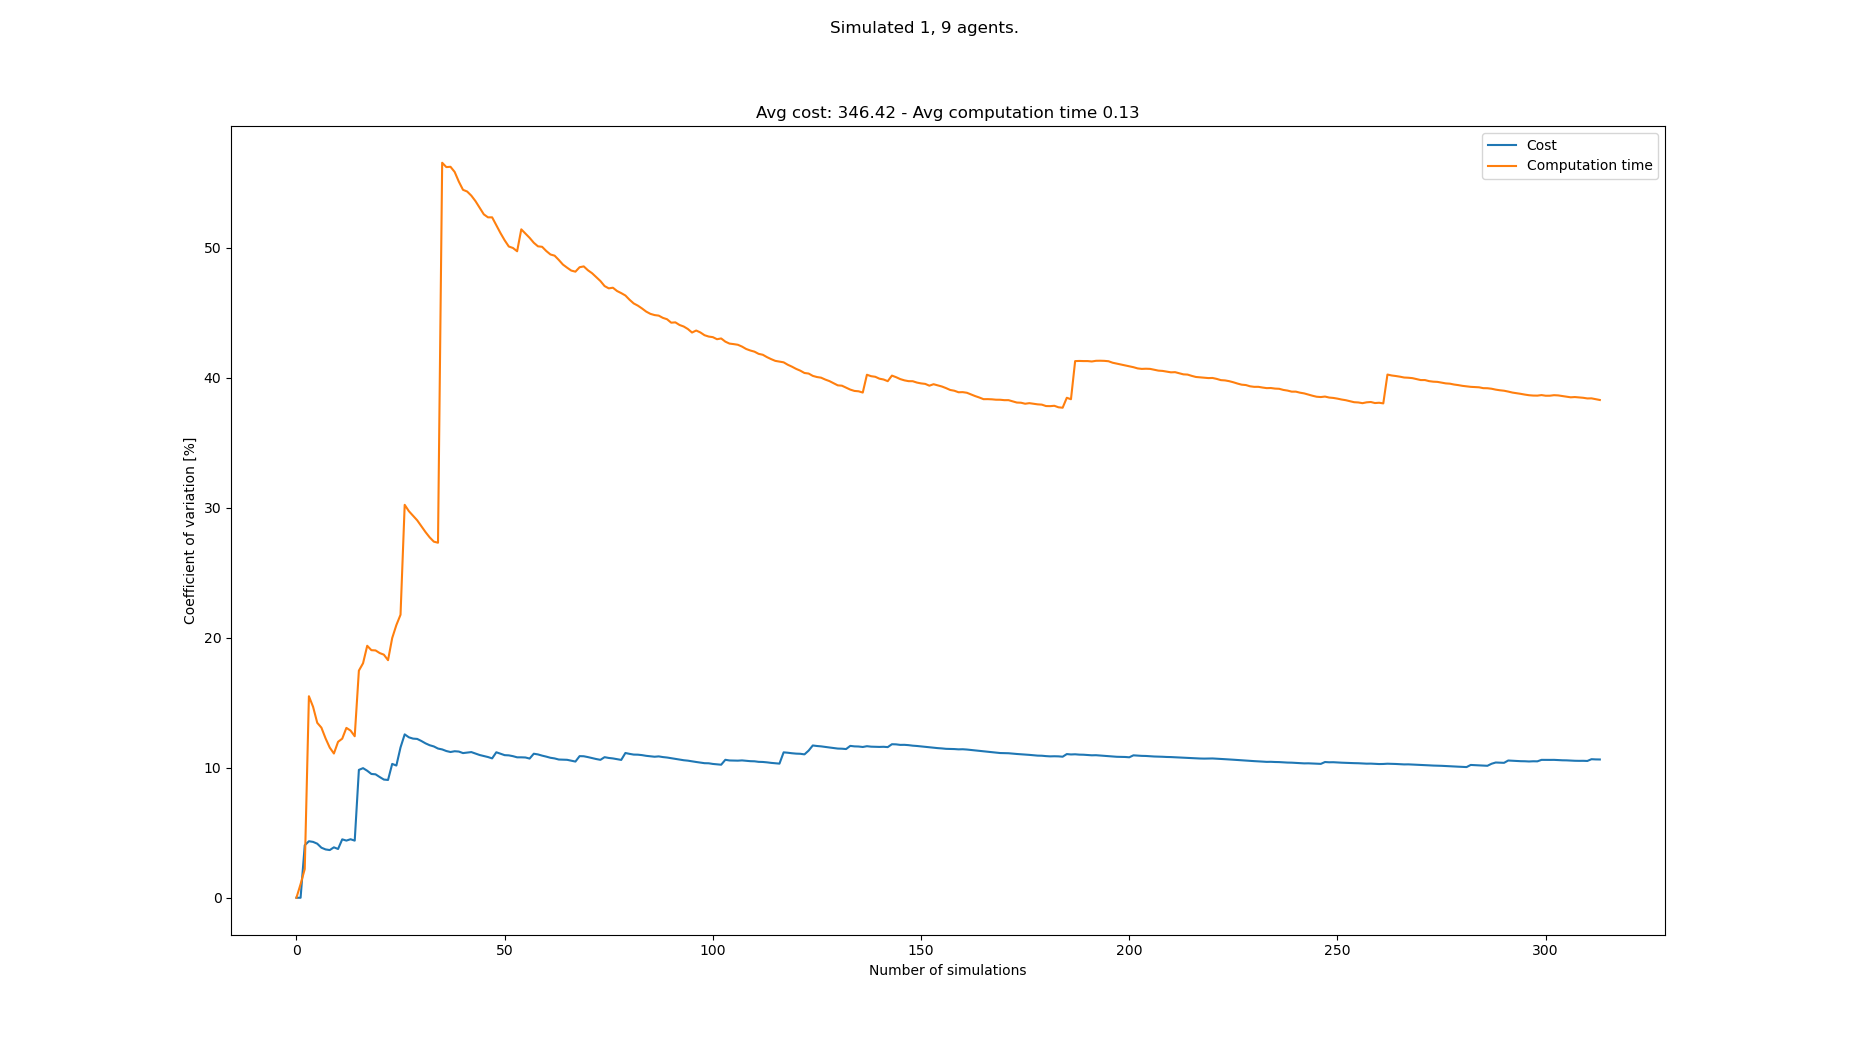

Values plotted in this chart, from the file beside it:
starts, goals, Cost, Cost_var, Cost_mean, Cost_std, Computation time, Computation time_var, Computation time_mean, Computation time_std
[(1, 0), (8, 21), (4, 21), (7, 21), (5, …, [(4, 21), (8, 0), (3, 0), (6, 0), (0, 0)…, 340, 0.0, 340.0, 0.0, 0.124, 0.0, 0.124, 0.0
[(8, 0), (1, 21), (3, 21), (7, 21), (6, …, [(4, 21), (1, 0), (2, 0), (5, 0), (7, 0)…, 340, 0.0, 340.0, 0.0, 0.1215, 1.046, 0.1227, 0.001284
[(7, 0), (6, 21), (3, 21), (5, 21), (4, …, [(5, 21), (4, 0), (5, 0), (2, 0), (0, 0)…, 370, 4.041, 350.0, 14.14, 0.1281, 2.207, 0.1245, 0.002749
[(4, 0), (6, 21), (3, 21), (7, 21), (1, …, [(2, 21), (0, 0), (2, 0), (8, 0), (6, 0)…, 330, 4.348, 345.0, 15.0, 0.08395, 15.5, 0.1144, 0.01774
[(2, 0), (8, 21), (0, 21), (6, 21), (5, …, [(3, 21), (7, 0), (6, 0), (3, 0), (1, 0)…, 330, 4.297, 342.0, 14.7, 0.1033, 14.69, 0.1122, 0.01648
[(0, 0), (6, 21), (0, 21), (5, 21), (8, …, [(4, 21), (6, 0), (7, 0), (8, 0), (0, 0)…, 330, 4.159, 340.0, 14.14, 0.1189, 13.46, 0.1133, 0.01525
[(3, 0), (5, 21), (6, 21), (3, 21), (1, …, [(8, 21), (7, 0), (1, 0), (4, 0), (2, 0)…, 340, 3.851, 340.0, 13.09, 0.1024, 13.09, 0.1117, 0.01462
[(3, 0), (6, 21), (8, 21), (5, 21), (2, …, [(8, 21), (2, 0), (3, 0), (8, 0), (0, 0)…, 350, 3.718, 341.2, 12.69, 0.1167, 12.26, 0.1124, 0.01377
[(0, 0), (3, 21), (5, 21), (1, 21), (0, …, [(1, 21), (4, 0), (5, 0), (7, 0), (6, 0)…, 330, 3.668, 340.0, 12.47, 0.1131, 11.55, 0.1124, 0.01299
[(1, 0), (0, 21), (1, 21), (8, 21), (4, …, [(2, 21), (2, 0), (7, 0), (5, 0), (0, 0)…, 360, 3.879, 342.0, 13.27, 0.1206, 11.1, 0.1133, 0.01257
[(2, 0), (4, 21), (2, 21), (3, 21), (5, …, [(8, 21), (2, 0), (6, 0), (5, 0), (7, 0)…, 350, 3.751, 342.7, 12.86, 0.1374, 12, 0.1154, 0.01385
[(8, 0), (3, 21), (6, 21), (4, 21), (8, …, [(7, 21), (0, 0), (1, 0), (2, 0), (7, 0)…, 310, 4.493, 340.0, 15.28, 0.09956, 12.24, 0.1141, 0.01397
[(4, 0), (0, 21), (8, 21), (4, 21), (1, …, [(8, 21), (0, 0), (6, 0), (5, 0), (1, 0)…, 330, 4.397, 339.2, 14.92, 0.09171, 13.07, 0.1124, 0.01469
[(1, 0), (3, 21), (6, 21), (2, 21), (8, …, [(2, 21), (7, 0), (0, 0), (1, 0), (3, 0)…, 360, 4.501, 340.7, 15.34, 0.1028, 12.86, 0.1117, 0.01437
[(5, 0), (2, 21), (1, 21), (0, 21), (7, …, [(3, 21), (2, 0), (8, 0), (3, 0), (6, 0)…, 350, 4.393, 341.3, 15, 0.1118, 12.42, 0.1117, 0.01388
[(6, 0), (4, 21), (5, 21), (7, 21), (8, …, [(2, 21), (8, 0), (3, 0), (4, 0), (1, 0)…, 470, 9.836, 349.4, 34.36, 0.174, 17.47, 0.1156, 0.0202
[(1, 0), (5, 21), (3, 21), (4, 21), (6, …, [(1, 21), (1, 0), (7, 0), (8, 0), (4, 0)…, 310, 9.97, 347.1, 34.6, 0.089, 18.04, 0.1141, 0.02058
[(7, 0), (0, 21), (1, 21), (2, 21), (5, …, [(3, 21), (4, 0), (6, 0), (3, 0), (5, 0)…, 370, 9.771, 348.3, 34.03, 0.1601, 19.38, 0.1166, 0.0226
[(5, 0), (2, 21), (4, 21), (3, 21), (5, …, [(0, 21), (4, 0), (1, 0), (2, 0), (6, 0)…, 360, 9.523, 348.9, 33.23, 0.1068, 19.05, 0.1161, 0.02211
[(4, 0), (6, 21), (3, 21), (7, 21), (4, …, [(1, 21), (3, 0), (6, 0), (5, 0), (8, 0)…, 320, 9.495, 347.5, 33, 0.1432, 19.03, 0.1174, 0.02235
[(0, 0), (2, 21), (1, 21), (5, 21), (3, …, [(5, 21), (7, 0), (4, 0), (1, 0), (5, 0)…, 340, 9.287, 347.1, 32.24, 0.1042, 18.82, 0.1168, 0.02199
[(0, 0), (6, 21), (8, 21), (2, 21), (1, …, [(8, 21), (8, 0), (1, 0), (0, 0), (4, 0)…, 340, 9.093, 346.8, 31.53, 0.1017, 18.7, 0.1161, 0.02172
[(8, 0), (7, 21), (3, 21), (4, 21), (0, …, [(5, 21), (3, 0), (7, 0), (5, 0), (1, 0)…, 320, 9.062, 345.7, 31.32, 0.1215, 18.28, 0.1164, 0.02127
[(8, 0), (0, 21), (8, 21), (7, 21), (3, …, [(1, 21), (4, 0), (3, 0), (6, 0), (7, 0)…, 440, 10.3, 349.6, 36, 0.1733, 19.98, 0.1187, 0.02372
[(3, 0), (6, 21), (3, 21), (0, 21), (4, …, [(3, 21), (0, 0), (6, 0), (1, 0), (5, 0)…, 330, 10.17, 348.8, 35.48, 0.07816, 20.98, 0.1171, 0.02457
[(6, 0), (2, 21), (5, 21), (8, 21), (0, …, [(2, 21), (1, 0), (7, 0), (3, 0), (8, 0)…, 460, 11.57, 353.1, 40.83, 0.1668, 21.77, 0.119, 0.02591
[(7, 0), (1, 21), (6, 21), (5, 21), (7, …, [(1, 21), (7, 0), (1, 0), (0, 0), (5, 0)…, 460, 12.57, 357, 44.87, 0.2658, 30.23, 0.1245, 0.03762
[(7, 0), (8, 21), (1, 21), (0, 21), (5, …, [(5, 21), (7, 0), (8, 0), (1, 0), (2, 0)…, 370, 12.34, 357.5, 44.13, 0.1529, 29.74, 0.1255, 0.03732
[(2, 0), (5, 21), (7, 21), (3, 21), (0, …, [(4, 21), (4, 0), (7, 0), (5, 0), (6, 0)…, 330, 12.24, 356.6, 43.65, 0.1123, 29.39, 0.125, 0.03675
[(0, 0), (5, 21), (0, 21), (4, 21), (6, …, [(0, 21), (6, 0), (3, 0), (2, 0), (1, 0)…, 320, 12.22, 355.3, 43.42, 0.1134, 29.04, 0.1246, 0.03619
[(2, 0), (4, 21), (6, 21), (0, 21), (2, …, [(4, 21), (2, 0), (6, 0), (5, 0), (0, 0)…, 340, 12.06, 354.8, 42.8, 0.1226, 28.58, 0.1246, 0.0356
[(1, 0), (6, 21), (8, 21), (5, 21), (0, …, [(5, 21), (8, 0), (4, 0), (5, 0), (1, 0)…, 350, 11.88, 354.7, 42.13, 0.1246, 28.13, 0.1246, 0.03504
[(8, 0), (3, 21), (8, 21), (5, 21), (0, …, [(3, 21), (1, 0), (8, 0), (4, 0), (6, 0)…, 340, 11.73, 354.2, 41.56, 0.1218, 27.72, 0.1245, 0.03451
[(6, 0), (1, 21), (2, 21), (5, 21), (4, …, [(5, 21), (6, 0), (7, 0), (3, 0), (1, 0)…, 330, 11.64, 353.5, 41.15, 0.1158, 27.39, 0.1242, 0.03403
[(0, 0), (4, 21), (2, 21), (6, 21), (7, …, [(8, 21), (0, 0), (3, 0), (1, 0), (2, 0)…, 350, 11.48, 353.4, 40.56, 0.1017, 27.31, 0.1236, 0.03375
[(7, 0), (8, 21), (1, 21), (6, 21), (3, …, [(5, 21), (6, 0), (4, 0), (1, 0), (0, 0)…, 390, 11.41, 354.4, 40.45, 0.5424, 56.54, 0.1352, 0.07646
[(5, 0), (3, 21), (5, 21), (7, 21), (4, …, [(4, 21), (4, 0), (2, 0), (8, 0), (7, 0)…, 340, 11.29, 354.1, 39.96, 0.1062, 56.21, 0.1344, 0.07556
[(4, 0), (2, 21), (3, 21), (6, 21), (5, …, [(2, 21), (2, 0), (5, 0), (4, 0), (0, 0)…, 330, 11.21, 353.4, 39.62, 0.08883, 56.23, 0.1332, 0.07492
[(8, 0), (2, 21), (1, 21), (7, 21), (5, …, [(8, 21), (0, 0), (3, 0), (7, 0), (2, 0)…, 310, 11.27, 352.3, 39.71, 0.1093, 55.84, 0.1326, 0.07405
[(8, 0), (6, 21), (7, 21), (0, 21), (2, …, [(5, 21), (5, 0), (4, 0), (2, 0), (6, 0)…, 320, 11.25, 351.5, 39.53, 0.1369, 55.09, 0.1327, 0.07312
[(4, 0), (5, 21), (3, 21), (1, 21), (4, …, [(3, 21), (6, 0), (3, 0), (7, 0), (5, 0)…, 340, 11.13, 351.2, 39.09, 0.1284, 54.46, 0.1326, 0.07223
[(3, 0), (1, 21), (7, 21), (8, 21), (6, …, [(1, 21), (1, 0), (2, 0), (6, 0), (0, 0)…, 310, 11.17, 350.2, 39.13, 0.09604, 54.33, 0.1317, 0.07158
[(0, 0), (7, 21), (2, 21), (1, 21), (5, …, [(2, 21), (7, 0), (2, 0), (1, 0), (0, 0)…, 310, 11.21, 349.3, 39.14, 0.1065, 54.01, 0.1312, 0.07084
[(4, 0), (4, 21), (1, 21), (6, 21), (2, …, [(3, 21), (1, 0), (4, 0), (0, 0), (7, 0)…, 340, 11.09, 349.1, 38.72, 0.114, 53.59, 0.1308, 0.07008
[(3, 0), (8, 21), (1, 21), (5, 21), (2, …, [(8, 21), (7, 0), (0, 0), (3, 0), (2, 0)…, 340, 10.98, 348.9, 38.31, 0.1223, 53.08, 0.1306, 0.06931
[(0, 0), (8, 21), (0, 21), (3, 21), (4, …, [(4, 21), (6, 0), (1, 0), (5, 0), (4, 0)…, 330, 10.9, 348.5, 37.99, 0.1227, 52.57, 0.1304, 0.06856
[(5, 0), (1, 21), (2, 21), (5, 21), (4, …, [(6, 21), (1, 0), (5, 0), (6, 0), (8, 0)…, 330, 10.82, 348.1, 37.68, 0.1024, 52.34, 0.1298, 0.06795
[(4, 0), (4, 21), (0, 21), (6, 21), (8, …, [(5, 21), (6, 0), (3, 0), (5, 0), (7, 0)…, 340, 10.72, 347.9, 37.3, 0.08839, 52.34, 0.129, 0.0675
[(6, 0), (6, 21), (1, 21), (2, 21), (0, …, [(1, 21), (0, 0), (2, 0), (8, 0), (6, 0)…, 440, 11.19, 349.8, 39.15, 0.1375, 51.75, 0.1291, 0.06682
[(7, 0), (1, 21), (8, 21), (4, 21), (3, …, [(2, 21), (7, 0), (3, 0), (6, 0), (1, 0)…, 350, 11.08, 349.8, 38.76, 0.1436, 51.13, 0.1294, 0.06617
[(4, 0), (1, 21), (0, 21), (8, 21), (6, …, [(1, 21), (7, 0), (8, 0), (3, 0), (0, 0)…, 350, 10.97, 349.8, 38.37, 0.1366, 50.58, 0.1296, 0.06553
[(1, 0), (7, 21), (3, 21), (6, 21), (0, …, [(0, 21), (3, 0), (0, 0), (8, 0), (2, 0)…, 390, 10.95, 350.6, 38.4, 0.1285, 50.1, 0.1295, 0.0649
[(4, 0), (7, 21), (4, 21), (6, 21), (8, …, [(6, 21), (2, 0), (8, 0), (5, 0), (1, 0)…, 330, 10.89, 350.2, 38.14, 0.0966, 49.99, 0.1289, 0.06444
[(3, 0), (5, 21), (2, 21), (7, 21), (6, …, [(6, 21), (8, 0), (2, 0), (5, 0), (0, 0)…, 340, 10.8, 350.0, 37.81, 0.1068, 49.73, 0.1285, 0.06391
[(7, 0), (6, 21), (7, 21), (3, 21), (0, …, [(6, 21), (5, 0), (4, 0), (7, 0), (6, 0)…, , 10.8, 350.0, 37.81, 0.309, 51.42, 0.1318, 0.06776
[(6, 0), (7, 21), (4, 21), (1, 21), (3, …, [(3, 21), (2, 0), (5, 0), (3, 0), (8, 0)…, 390, 10.79, 350.7, 37.84, 0.1156, 51.1, 0.1315, 0.06719
[(3, 0), (5, 21), (8, 21), (1, 21), (6, …, [(6, 21), (4, 0), (8, 0), (3, 0), (7, 0)…, 340, 10.71, 350.5, 37.53, 0.1168, 50.77, 0.1312, 0.06663
[(8, 0), (6, 21), (7, 21), (0, 21), (4, …, [(1, 21), (0, 0), (8, 0), (6, 0), (2, 0)…, 440, 11.08, 352.1, 39.01, 0.2077, 50.39, 0.1326, 0.06679
[(3, 0), (4, 21), (5, 21), (1, 21), (0, …, [(7, 21), (6, 0), (4, 0), (1, 0), (0, 0)…, 330, 11.03, 351.7, 38.78, 0.1138, 50.11, 0.1322, 0.06627
[(3, 0), (7, 21), (4, 21), (3, 21), (1, …, [(5, 21), (5, 0), (4, 0), (1, 0), (3, 0)…, 350, 10.93, 351.7, 38.45, 0.09378, 50.08, 0.1316, 0.0659
... 233 more rows
